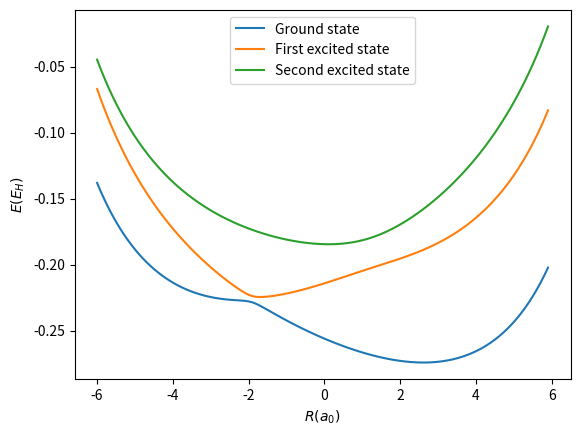

Here is the Python script that generated this plot:
import numpy as np
import matplotlib.pyplot as plt
from scipy.special import erf
from scipy.linalg import eigh_tridiagonal,eigh


#Discretization and array definitions
L = 19.0

R_f = 5.
R_l = 4.
R_r = 3.1

dr = 0.1
dR = 0.1

r_array = np.arange(-L,L,dr)
R_array = np.arange(-6.,6.,dR)

Nr = np.size(r_array)
NR = np.size(R_array)

#Hamiltonian and potential definitions

def SM_potential(r,R,L=19.0,R_l=4.,R_r=3.1,R_f=5.):
    f1 = 1./np.abs(L/2.-R)
    f2 = 1./np.abs(L/2.+R)

    f3 = np.where(np.abs(R-r)<1e-8,\
          -2./(R_f*np.sqrt(np.pi)),\
           -erf(np.abs(R-r)/R_f)/np.abs(R-r))

    f4 = np.where(np.abs(r-L/2.)<1e-8,\
        -2./(R_r*np.sqrt(np.pi)),\
        -erf(np.abs(r-L/2.)/R_r)/np.abs(r-L/2.))

    f5 = np.where(np.abs(r+L/2.)<1e-8,\
        -2./(R_l*np.sqrt(np.pi)),\
        -erf(np.abs(r+L/2.)/R_l)/np.abs(r+L/2.))
    return f1+f2+f3+f4+f5

# def hamiltonian(dr,Nr,r_array,R):
#     H = np.zeros([Nr,Nr])

#     H += SM_potential(r_array,R)*np.eye(Nr)
    
#     H += np.eye(Nr)/dr**2
#     H += -np.eye(Nr,k=1)/(2.*dr**2)
#     H += -np.eye(Nr,k=-1)/(2.*dr**2)
#     return H

def hamiltonian(dr,Nr,r_array,R):
    H = np.zeros([Nr,Nr])

    H += SM_potential(r_array,R)*np.eye(Nr)
    
    #Diagonal
    H += (-49./18.)*-np.eye(Nr)/(2.*dr**2)

    #First off diagonal
    H += (3./2.)*-np.eye(Nr,k=1)/(2.*dr**2)
    H += (3./2.)*-np.eye(Nr,k=-1)/(2.*dr**2)

    #Second off diagonal
    H += (-3./20.)*-np.eye(Nr,k=2)/(2.*dr**2)
    H += (-3./20.)*-np.eye(Nr,k=-2)/(2.*dr**2)

    #Third off diagonal
    H += (1./90.)*-np.eye(Nr,k=3)/(2.*dr**2)
    H += (1./90.)*-np.eye(Nr,k=-3)/(2.*dr**2)
    return H

#Generation of the BOPEs

N_states = 3 #How many BOPE states we want to save

eigenvalues = np.zeros([NR,N_states])
eigenstates = np.zeros([NR,Nr,N_states])

print("Diagonalizing ",Nr," by ",Nr," matrices")
for i in range(0,NR):
    print(i," of ",NR,end='\r')
    W,V = eigh(hamiltonian(dr,Nr,r_array,R_array[i]))

    for j in range(0,N_states):
        eigenvalues[i,j] = W[j]
        eigenstates[i,:,j] = V[:,j]


with open("eigenvalues.npy","wb") as f:
    np.save(f,eigenvalues)

with open("eigenvstates.npy","wb") as f:
    np.save(f,eigenstates)

plt.xlabel(r"$R(a_0)$")
plt.ylabel(r"$E(E_H)$")
plt.plot(R_array,eigenvalues[:,0],label="Ground state")
plt.plot(R_array,eigenvalues[:,1],label="First excited state")
plt.plot(R_array,eigenvalues[:,2],label="Second excited state")
plt.legend()
plt.savefig("bopes.png")
plt.close()


#Computing Non-Adiabatic couplings

def get_nonadiabatic_couplings(NR,dr,N_states,eigenstates,M=1836.152673):
    S = np.zeros([NR,N_states,N_states])

    for iR in range(0,NR):
        for i in range(0,N_states):
            for j in range(i,N_states):
                phi_plus = np.roll(eigenstates[iR,:,i],1)
                phi_plus[-1] = 0.
                phi_minus = np.roll(eigenstates[iR,:,i],-1)
                phi_minus[0] = 0.

                #Apply laplacian and integrate (assuming phi=0. at the edges)
                S[iR,i,j] = dr*np.sum(eigenstates[iR,:,j]*(1./M)\
                    *((eigenstates[iR,:,i] - 0.5*phi_plus - 0.5*phi_minus)/dr**2))

    return S

S = get_nonadiabatic_couplings(NR,dr,N_states,eigenstates)

with open("non_adiabatic_coupling.npy","wb") as f:
    np.save(f,S)
